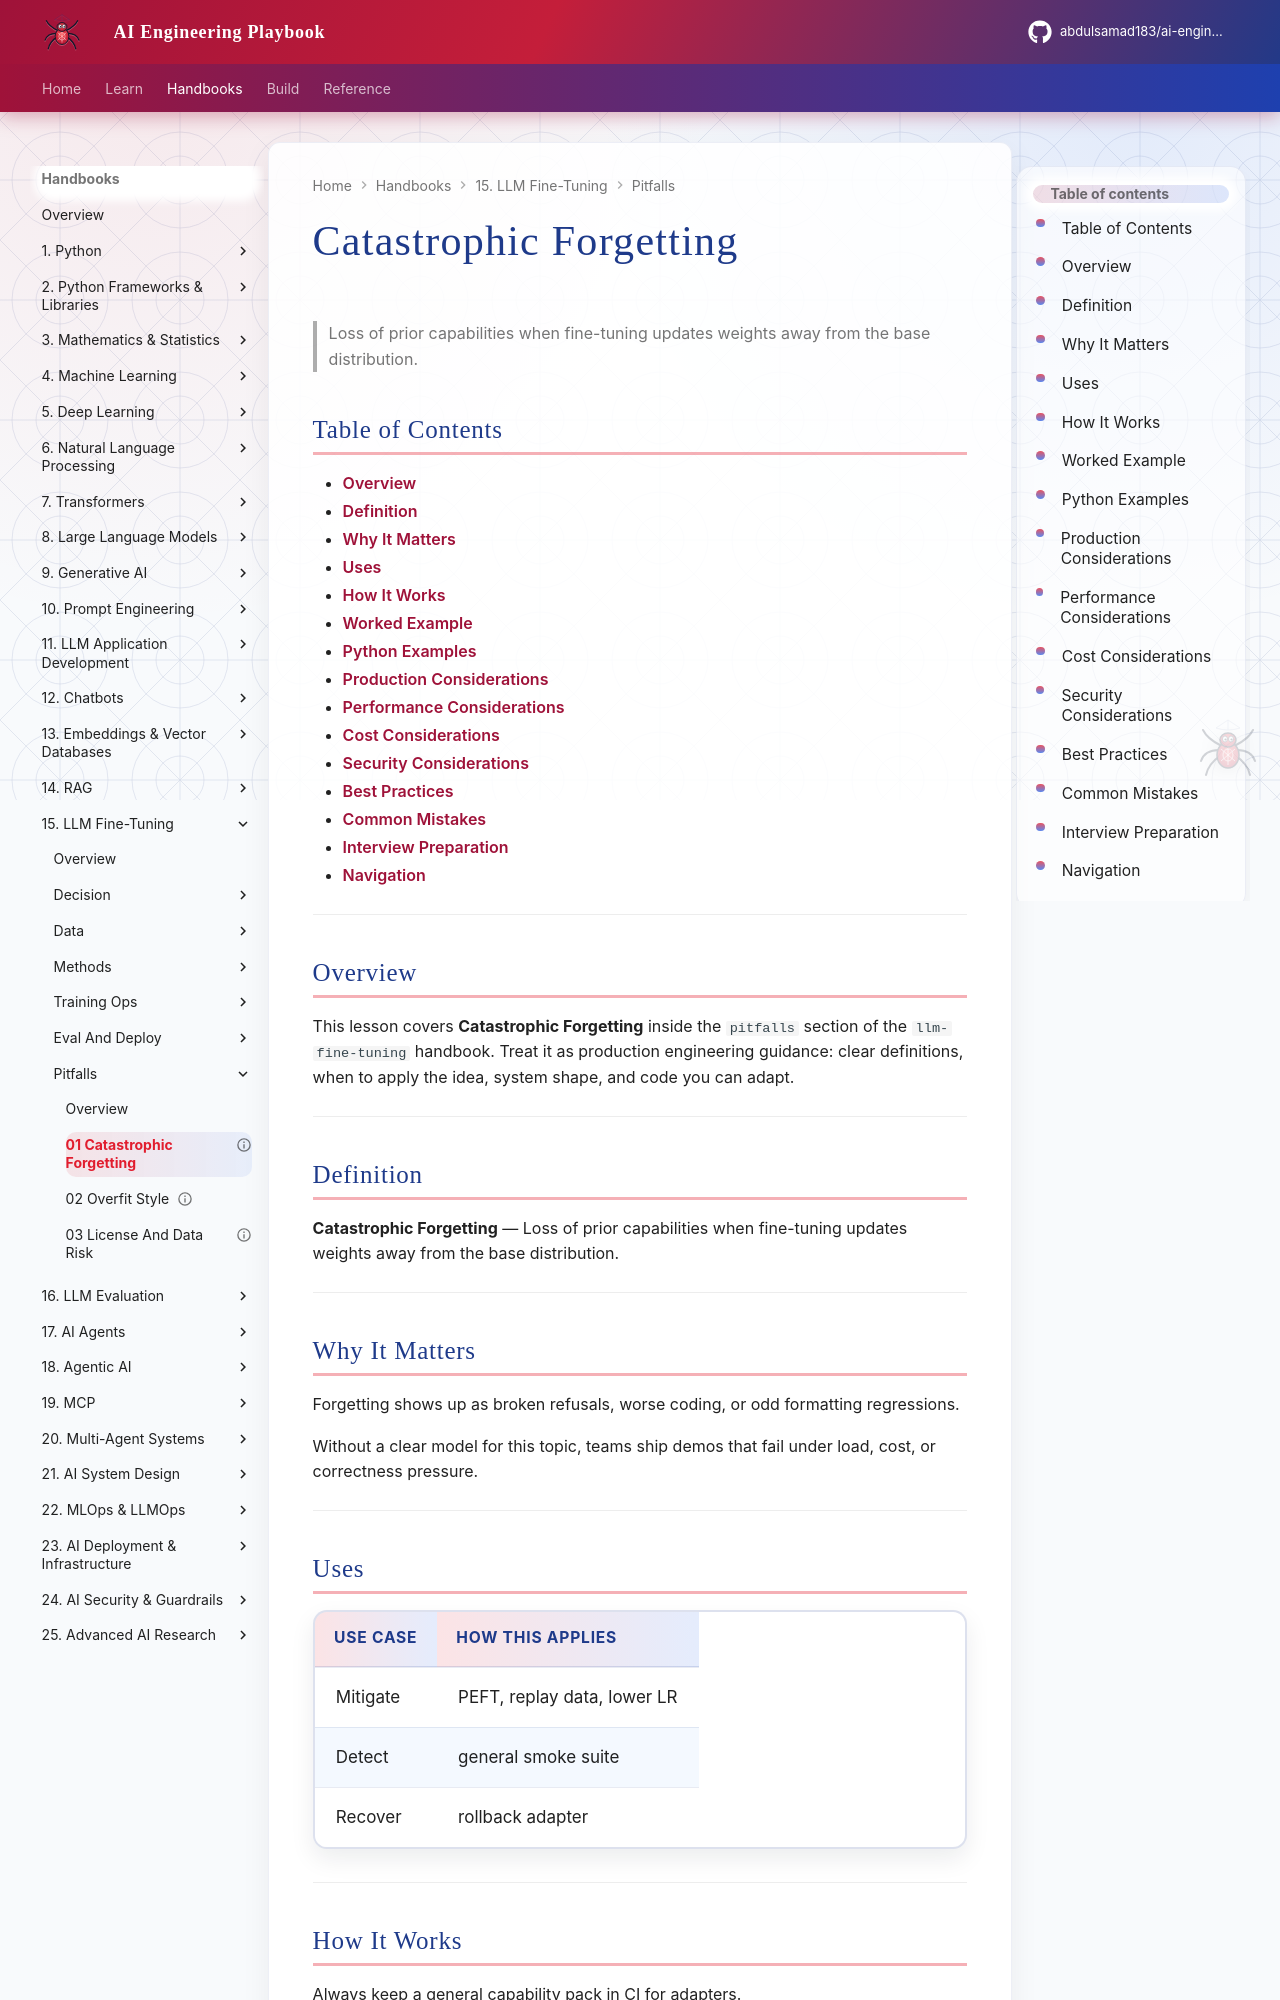

repository: abdulsamad183/ai-engineering-playbook · page: domains/llm-fine-tuning/pitfalls/01-catastrophic-forgetting/index.html · generator: mkdocs

---
title: "Catastrophic Forgetting"
description: "Loss of prior capabilities when fine-tuning updates weights away from the base distribution."
domain: llm-fine-tuning
tags: [pitfalls, 01-catastrophic-forgetting]
status: published
created: 2026-08-12
updated: 2026-08-12
version: "1.0"
related:
  - ../../llm-engineering/README.md
  - ../README.md
---

# Catastrophic Forgetting

> Loss of prior capabilities when fine-tuning updates weights away from the base distribution.

## Table of Contents

- [Overview](#overview)
- [Definition](#definition)
- [Why It Matters](#why-it-matters)
- [Uses](#uses)
- [How It Works](#how-it-works)
- [Worked Example](#worked-example)
- [Python Examples](#python-examples)
- [Production Considerations](#production-considerations)
- [Performance Considerations](#performance-considerations)
- [Cost Considerations](#cost-considerations)
- [Security Considerations](#security-considerations)
- [Best Practices](#best-practices)
- [Common Mistakes](#common-mistakes)
- [Interview Preparation](#interview-preparation)
- [Navigation](#navigation)

---

## Overview

This lesson covers **Catastrophic Forgetting** inside the `pitfalls` section of the `llm-fine-tuning` handbook. Treat it as production engineering guidance: clear definitions, when to apply the idea, system shape, and code you can adapt.

---

## Definition

**Catastrophic Forgetting** — Loss of prior capabilities when fine-tuning updates weights away from the base distribution.

---

## Why It Matters

Forgetting shows up as broken refusals, worse coding, or odd formatting regressions.

Without a clear model for this topic, teams ship demos that fail under load, cost, or correctness pressure.

---
